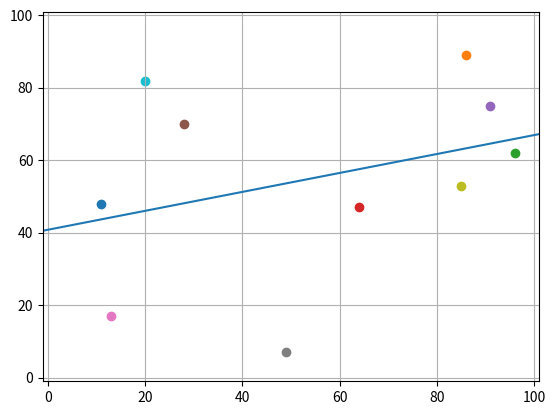

Source code (Python):
'''
linear regresion
'''

import matplotlib.pyplot as plt
import random
from scipy.optimize import minimize
import numpy as np


N = 10
x_min = 0
x_max = 100
y_min = 0
y_max = 100


def getRandomData(n,xMin,xMax,yMin,yMax):
    l = []
    for i in range(0, n):
        l.append((random.randint(xMin, xMax), random.randint(yMin, yMax)))
    return l

def getDistance(data):
    sum_x_pow_2_i = 0
    sum_y_pow_2_i = 0
    sum_x_i_y_i = 0
    sum_x_i = 0
    sum_y_i = 0
    for d in data:
        x = d[0]
        y = d[1]
        sum_x_pow_2_i += x*x
        sum_y_pow_2_i += y*y
        sum_x_i_y_i += x*y
        sum_x_i += x
        sum_y_i += y
    return sum_x_pow_2_i, sum_y_pow_2_i, sum_x_i_y_i, sum_x_i, sum_y_i

def main():
    # plot ploints
    l = getRandomData(N, x_min, x_max, y_min, y_max)
    for point in l:
        plt.scatter(point[0], point[1])
        
    # calc line
    a,b,c,d,e = getDistance(l)
    print(getDistance(l))
    func = lambda x : a*x[0]**2 + b - 2*x[0]*c + 2*x[0]*x[1]*d - 2*x[1]*e + N*x[1]**2
    x0 = [2,3]
    res = minimize(func, x0, method='nelder-mead')
    print(res)
    
    # plot line
    plt.axis([-1,101,-1,101])
    m = res.x[0]
    p = res.x[1]
    x = np.linspace(-1,101,2)
    y = m*x+p

    print(f'y = {m} * x + {p}')
    
    plt.plot(x, y)
    plt.grid()
    plt.show()

main()



















    
